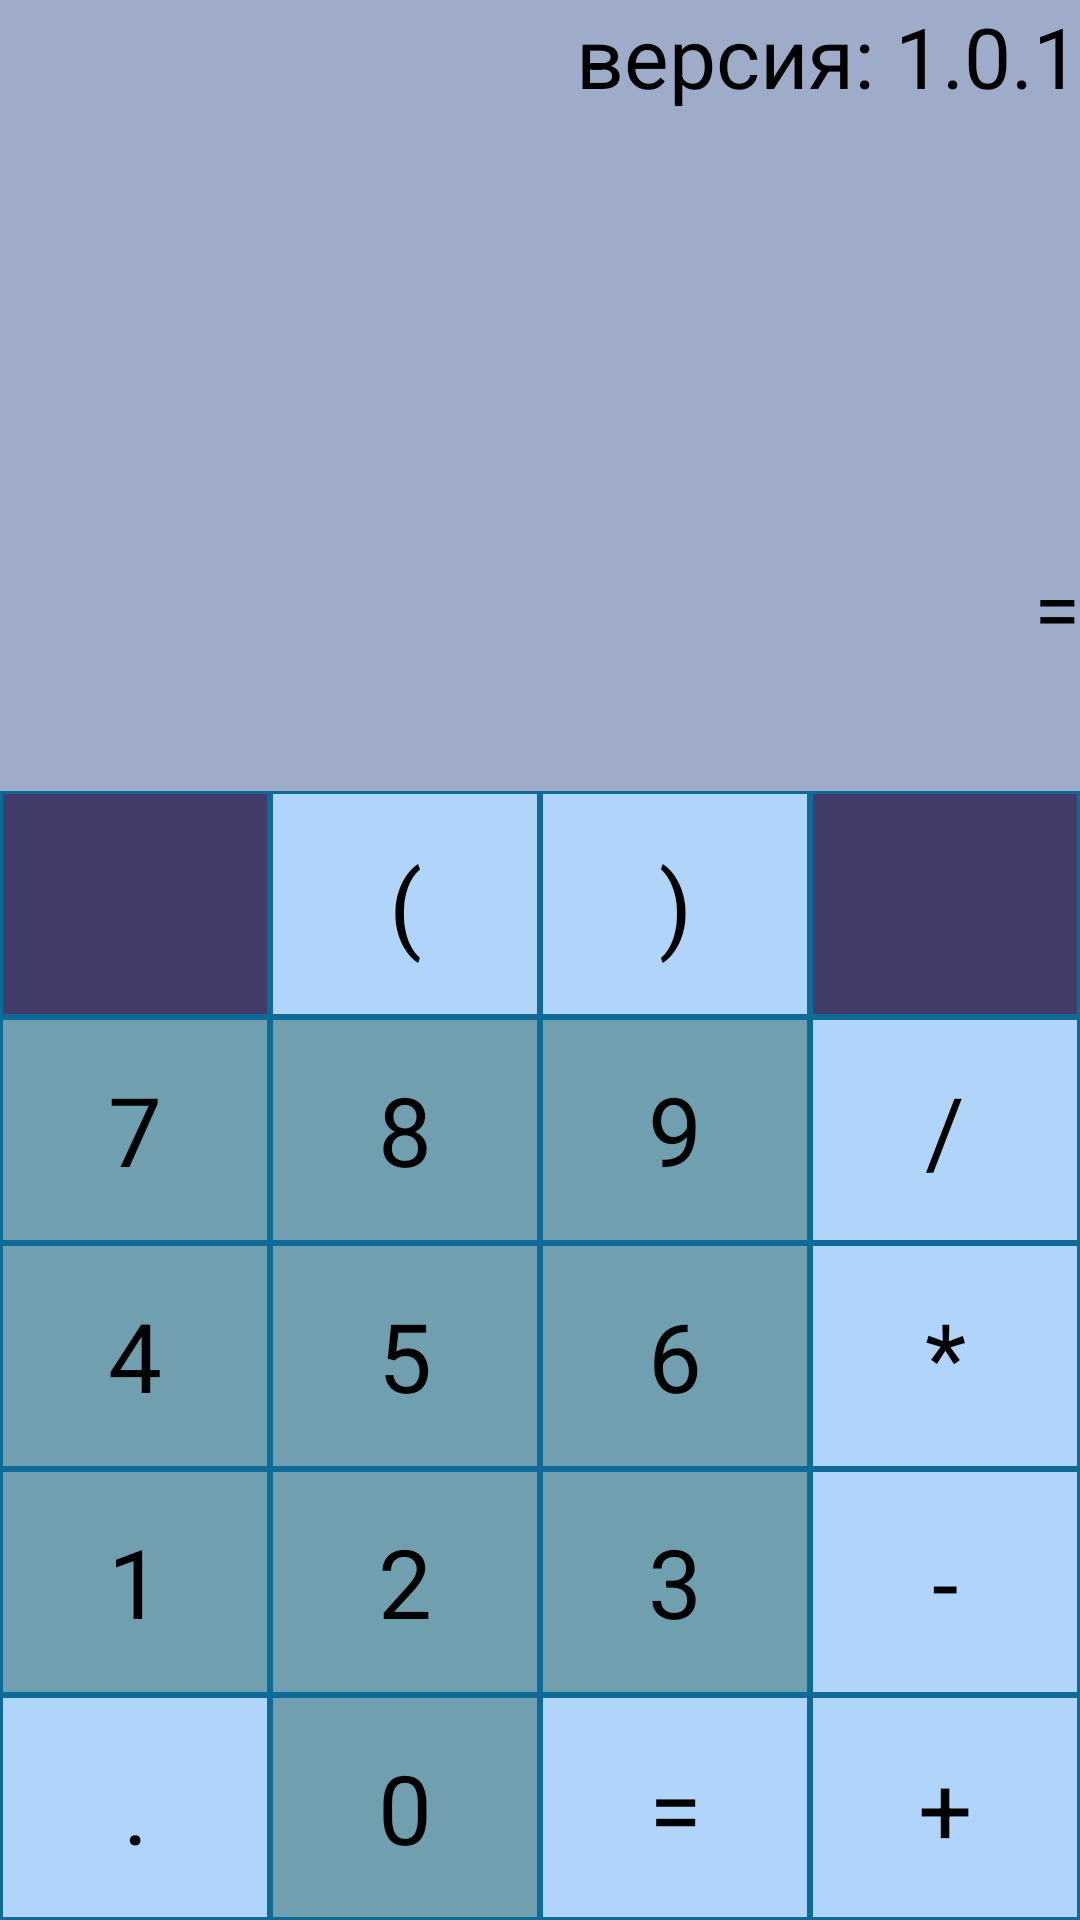

Reconstruct the res/layout file that produces this screen, plus the resources it refers to.
<!-- AndroidManifest.xml: application theme Theme.Design.NoActionBar -->
<!-- res/layout/activity_calc.xml -->
<?xml version="1.0" encoding="utf-8"?>
<androidx.constraintlayout.widget.ConstraintLayout xmlns:android="http://schemas.android.com/apk/res/android"
    xmlns:app="http://schemas.android.com/apk/res-auto"
    xmlns:tools="http://schemas.android.com/tools"
    android:id="@+id/seven1"
    android:layout_width="match_parent"
    android:layout_height="match_parent"
    tools:context=".calc">


    <LinearLayout
        android:layout_width="match_parent"
        android:layout_height="match_parent"
        android:background="#0E6B98"
        android:orientation="vertical">

        <LinearLayout
            style="@style/my_style2"
            android:layout_width="match_parent"
            android:layout_height="match_parent"
            android:layout_weight="1"
            android:orientation="vertical">

            <TextView
                android:id="@+id/sign"
                style="@style/my_style2"
                android:text="версия: 1.0.1" />

        </LinearLayout>

        <LinearLayout
            style="@style/my_style3"
            android:layout_width="match_parent"
            android:layout_height="match_parent"
            android:layout_weight="0.8"
            android:orientation="vertical">

            <TextView
                android:id="@+id/Expression"
                style="@style/my_style2"
                android:layout_height="146dp"
                android:ellipsize="end"
                android:singleLine="true" />

            <TextView
                android:id="@+id/Result"
                style="@style/my_style3"
                android:layout_height="118dp"
                android:ellipsize="end"
                android:singleLine="true"
                android:text="=" />

        </LinearLayout>

        <LinearLayout
            android:layout_width="match_parent"
            android:layout_height="match_parent"
            android:layout_weight="1"
            android:orientation="horizontal">

            <ImageView
                android:id="@+id/AS"
                style="@style/my_style4"
                android:scaleType="center" />

            <TextView
                android:id="@+id/open2"
                style="@style/my_style"
                android:text="(" />

            <TextView
                android:id="@+id/open"
                style="@style/my_style"
                android:text=")" />

            <ImageView
                android:id="@+id/erase"
                style="@style/my_style4"
                android:scaleType="center" />

        </LinearLayout>

        <LinearLayout
            android:layout_width="match_parent"
            android:layout_height="match_parent"
            android:layout_weight="1"
            android:orientation="horizontal">

            <TextView
                android:id="@+id/seven"
                style="@style/my_style1"
                android:text="7" />

            <TextView
                android:id="@+id/eight"
                style="@style/my_style1"
                android:text="8" />

            <TextView
                android:id="@+id/nine"
                style="@style/my_style1"
                android:text="9" />

            <TextView
                android:id="@+id/points"
                style="@style/my_style"
                android:text="/" />

        </LinearLayout>

        <LinearLayout
            android:layout_width="match_parent"
            android:layout_height="match_parent"
            android:layout_weight="1"
            android:orientation="horizontal">

            <TextView
                android:id="@+id/four"
                style="@style/my_style1"
                android:text="4" />

            <TextView
                android:id="@+id/five"
                style="@style/my_style1"
                android:text="5" />

            <TextView
                android:id="@+id/six"
                style="@style/my_style1"
                android:text="6" />

            <TextView
                android:id="@+id/multiply"
                style="@style/my_style"
                android:text="*" />

        </LinearLayout>

        <LinearLayout
            android:layout_width="match_parent"
            android:layout_height="match_parent"
            android:layout_weight="1"
            android:orientation="horizontal">

            <TextView
                android:id="@+id/one"
                style="@style/my_style1"
                android:text="1" />

            <TextView
                android:id="@+id/two"
                style="@style/my_style1"
                android:text="2" />

            <TextView
                android:id="@+id/tree"
                style="@style/my_style1"
                android:text="3" />

            <TextView
                android:id="@+id/minus"
                style="@style/my_style"
                android:text="-" />

        </LinearLayout>

        <LinearLayout
            android:layout_width="match_parent"
            android:layout_height="match_parent"
            android:layout_weight="1"
            android:orientation="horizontal">

            <TextView
                android:id="@+id/dot"
                style="@style/my_style"
                android:text="." />

            <TextView
                android:id="@+id/zero"
                style="@style/my_style1"
                android:text="0" />

            <TextView
                android:id="@+id/equally"
                style="@style/my_style"
                android:text="=" />

            <TextView
                android:id="@+id/plus"
                style="@style/my_style"
                android:text="+" />

        </LinearLayout>
    </LinearLayout>

</androidx.constraintlayout.widget.ConstraintLayout>
<!-- resources referenced by this layout -->
<resources>
  <style name="my_style">
          <item name="android:layout_height">match_parent</item>
          <item name="android:layout_width">match_parent</item>
          <item name="android:layout_weight">1</item>
          <item name="android:background">@color/i</item>
          <item name="android:textColor">@color/s</item>
          <item name="android:textSize">32sp</item>
          <item name="android:gravity">center</item>
          <item name="android:layout_margin">1dp</item>
          <item name="fontFamily">@font/autour_one</item>
      </style>
  <style name="my_style1">
          <item name="android:layout_height">match_parent</item>
          <item name="android:layout_width">match_parent</item>
          <item name="android:layout_weight">1</item>
          <item name="android:background">@color/g</item>
          <item name="android:textColor">@color/s</item>
          <item name="android:textSize">32sp</item>
          <item name="android:gravity">center</item>
          <item name="android:layout_margin">1dp</item>
          <item name="fontFamily">@font/autour_one</item>
      </style>
  <style name="my_style2">
          <item name="android:layout_height">match_parent</item>
          <item name="android:layout_width">match_parent</item>
          <item name="android:layout_weight">1</item>
          <item name="android:background">@color/d</item>
          <item name="android:textColor">@color/s</item>
          <item name="fontFamily">@font/autour_one</item>
          <item name="android:gravity">end</item>
          <item name="android:ellipsize">end</item>
          <item name="singleLine">true</item>
          <item name="android:textSize">28sp</item>
      </style>
  <style name="my_style3">
          <item name="android:layout_height">match_parent</item>
          <item name="android:layout_width">match_parent</item>
          <item name="android:layout_weight">1</item>
          <item name="android:background">@color/d</item>
          <item name="android:textColor">@color/s</item>
          <item name="fontFamily">@font/autour_one</item>
          <item name="android:gravity">end</item>
          <item name="android:ellipsize">start</item>
          <item name="singleLine">true</item>
          <item name="android:textSize">28sp</item>
      </style>
  <style name="my_style4">
          <item name="android:background">@color/l</item>
          <item name="android:layout_height">match_parent</item>
          <item name="android:layout_width">match_parent</item>
          <item name="android:layout_weight">1</item>
          <item name="android:layout_margin">1dp</item>
      </style>
  <color name="i">#b1d5fa</color>
  <color name="s">#000000</color>
  <color name="g">#709fb0</color>
  <color name="d">#9eacc9</color>
  <color name="l">#413c69</color>
</resources>
